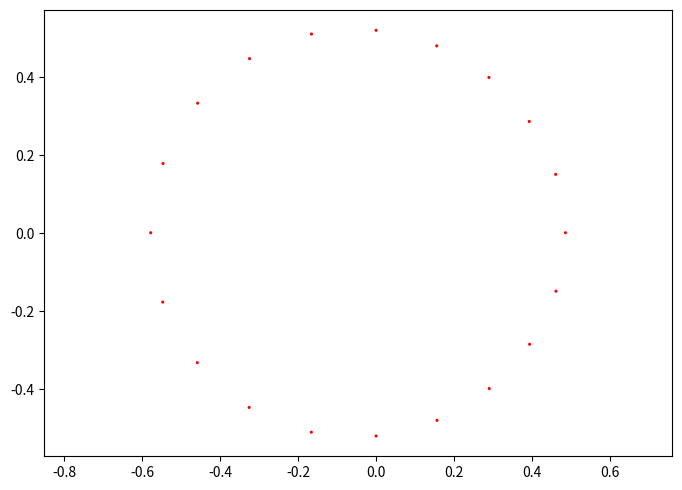

Write Python code to recreate this figure. (Note: this script raises an exception after producing the figure.)
# Hello!
import matplotlib.pyplot as plt
import matplotlib.animation as animation
from scipy.integrate import ode
import numpy as np
from scipy.integrate import odeint
import pylab
import numpy
import sys
import math
import time

#lobal parameters are here
h = -2.0

ee = 0.2

mu = 0.05

scale = 1.1

ang_glob = []

def CreateBoundary(x, h):
    x_ret = []
    y_ret = []
    for q in x:
        if (h - 3.0/2.0*q*q > 0):
            if(1/(h-3.0/2.0*q*q)**2-q**2 > 0):
                x_ret.append(q)
                y_ret.append((1.0/(h-3.0/2.0*q*q)**2-q**2)**(0.5))
                x_ret.append(q)
                y_ret.append(-(1/(h-3.0/2.0*q*q)**2-q**2)**(0.5))
    return x_ret, y_ret


        
def SolveCubic(a,b):
    eps = 0.000000000000001
    doit = True
    r_start = 0.0
    r_cur = 0.0
    r_step = 0.00001
    j = 0
    while doit:
        r_cur = r_start + j*r_step
        if(a*r_cur**3  + b*r_cur + 1.0 < 0):
            doit = False
        j=j+1
    x1 = r_cur - r_step
    x2 = r_cur
    err = 1000.0
    #print("OK", a*x1**3  + b*x1 + 1.0, a*x2**3  + b*x2 + 1.0)
    while abs(err) > eps:
        mid = (x1+x2)*0.5
        err = a*(mid)**3 + b*mid + 1.0
        if(err > 0.0):
            x1 = mid
        else:
            x2 = mid
    #print(mid)
    return mid
    

def CreateBoundaryNew(h, n):
    coeff = [1.5,0.0, -h, 1.0]
    a = np.roots(coeff)
    x = numpy.linspace(-max(a)*0.999999,max(a)*0.999999,n)
    x_ret, y_ret = CreateBoundary(x,h)
    return x_ret, y_ret
    
def Energy(q1,p1,q2,p2,h):
    ret = h + 0.5*(p1**2 + p2**2) - 1.5*q1**2 - (q1**2 + q2**2)**(-0.5)
    return ret

def NewEnergy(xi, pxi, eta, peta):
    ret = 0.5*(pxi*pxi + peta*peta) - (4*(xi*xi + eta*eta)*(h) + 2*(xi*xi+eta*eta)**3 + 4*(xi*xi+eta*eta)*((1-mu)/((xi*xi-eta*eta+mu)**2+4*xi*xi*eta*eta)**0.5 + (mu)/((xi*xi-eta*eta+mu-1)**2+4*xi*xi*eta*eta)**0.5))
    return ret

def DirTrans(xi, eta):
    return xi*xi - eta*eta, 2*xi*eta

def InvTrans(x, y):
    a = 0.5*(x + (x*x + y*y)**0.5)
    b = 0.5*(-x + (x*x + y*y)**0.5)
    if(y<=0.0):
        xi = -a**0.5
        eta = b**0.5
    if(y>0.0):
        xi = -a**0.5
        eta = -b**0.5
    return xi, eta

def f(var, t):
    s = var[0]
    xi = var[1]
    px = var[2]
    eta = var[3]
    py = var[4]
    f0 = 4*(xi*xi+eta*eta)
    f1 = px
    f2 = 8*(xi*xi+eta*eta)*py + 8*h*xi + 12*xi*(eta**2 + xi**2)**2 + 8*xi*(mu*(4*eta**2*xi**2 + (-eta**2 + mu + xi**2 - 1)**2)**(-0.5) + (-mu + 1)*(4*eta**2*xi**2 + (-eta**2 + mu + xi**2)**2)**(-0.5)) + (4*eta**2 + 4*xi**2)*(mu*(-4.0*eta**2*xi - 2.0*xi*(-eta**2 + mu + xi**2 - 1))*(4*eta**2*xi**2 + (-eta**2 + mu + xi**2 - 1)**2)**(-1.5) + (-mu + 1)*(-4.0*eta**2*xi - 2.0*xi*(-eta**2 + mu + xi**2))*(4*eta**2*xi**2 + (-eta**2 + mu + xi**2)**2)**(-1.5))
    f3 = py
    f4 = -8*(xi*xi+eta*eta)*px+ 8*eta*h + 12*eta*(eta**2 + xi**2)**2 + 8*eta*(mu*(4*eta**2*xi**2 + (-eta**2 + mu + xi**2 - 1)**2)**(-0.5) + (-mu + 1)*(4*eta**2*xi**2 + (-eta**2 + mu + xi**2)**2)**(-0.5)) + (4*eta**2 + 4*xi**2)*(mu*(-4.0*eta*xi**2 + 2.0*eta*(-eta**2 + mu + xi**2 - 1))*(4*eta**2*xi**2 + (-eta**2 + mu + xi**2 - 1)**2)**(-1.5) + (-mu + 1)*(-4.0*eta*xi**2 + 2.0*eta*(-eta**2 + mu + xi**2))*(4*eta**2*xi**2 + (-eta**2 + mu + xi**2)**2)**(-1.5))
    return f0, f1, f2, f3, f4



def Df(s, var):
    t = var[0]
    x = var[1]
    px = var[2]
    y = var[3]
    py = var[4]
    return [[0,8.0,0,8.0,0],
            [0,0,1.0,0,0],
            [0,scale*16.0*py*x+8.0*h+180*x**4-12*y**4-72*x**2*y**2,0,scale*16*y*py - 48*(x*y**3+x**3*y),8*(x*x+y*y)],
            [0,0,0,0,1],
            [0,-scale*16*x*px - 48*(y*x**3+x*y**3),-8*(x*x+y*y),-scale*16*y*px+8*h-12*x**4+180*y**4-72*x**2*y**2,0]]


def CreateAngleBoundary(nn, x0, y0, step):
    x_ret = []
    y_ret = []
    start_ang = 0.0
    for i in range(int(nn)):
        find_a_root = True
        x_cur = x0
        y_cur = y0
        cur_ang = i*2*math.pi/nn+start_ang
        while find_a_root:
            print(TotEnergy(0,0,x_cur,y_cur), TotEnergy(0,0,x_cur+step*math.cos(cur_ang),y_cur+step*math.sin(cur_ang)), h)
            #time.sleep(1)
            if( TotEnergy(0,0,x_cur,y_cur) <= h and TotEnergy(0,0,x_cur+step*math.cos(cur_ang),y_cur+step*math.sin(cur_ang)) > h):
                print("TRYING TO FIND A ROOT")
                root = FineRoot(x_cur,y_cur,x_cur+step*math.cos(cur_ang),y_cur+step*math.sin(cur_ang))
                x_ret.append(root[0])
                y_ret.append(root[1])
                find_a_root = False
            x_cur = x_cur+step*math.cos(cur_ang)
            y_cur = y_cur+step*math.sin(cur_ang)
    return x_ret, y_ret


def FineRoot(x1,y1,x2,y2):
    epsil = 0.000000000000001
    x_mid = 0.5*(x1+x2)
    y_mid = 0.5*(y1+y2)
    print(x_mid, y_mid, TotEnergy(0,0,x1,y1), TotEnergy(0,0,x2,y2))
    while (abs(TotEnergy(0,0,x_mid,y_mid)-h)>epsil):
#        print(abs(TotEnergy(0,0,x_mid,y_mid)), epsil)
        if( TotEnergy(0,0,x_mid,y_mid) < h):
            x1 = 0.5*(x1+x2)
            y1 = 0.5*(y1+y2)
#            print("A")
        else:
            x2 = 0.5*(x1+x2)
            y2 = 0.5*(y1+y2)
#            print("B")
        x_mid = 0.5*(x1+x2)
        y_mid = 0.5*(y1+y2)
    print(x_mid, y_mid, abs(TotEnergy(0,0,x_mid,y_mid)))
    return x_mid, y_mid

def TotEnergy(px, py, x, y):
    T = (px**2 + py**2)*0.5
    V = (x**2 + y**2)*0.5 + (1-mu)/((x+mu)**2+y**2)**0.5+(mu)/((x-1+mu)**2+y**2)**0.5
    return T-V

print("HELLO!")
TotalTimeSteps = 1000000.0
TotalTime = 1000.0
MaxNumberOfMoons = 20.0

#delta = 0.033
#x = np.arange(-2.0, 2.0, delta)
#y = np.arange(-2.0, 2.0, delta)
#V = numpy.zeros((len(x), len(y)))
#for xx in range(len(x)):
#    for yy in range(len(y)):
#        V[xx][yy] = TotEnergy(0,0,x[xx],y[yy])
#
#plt.figure()
#CS = plt.contourf(x, y, V, 50)
#cbar = plt.colorbar(CS)
#plt.show()
#
#sys.exit(0)


print("HELLO!")

x_plot_temp, y_plot_temp = CreateAngleBoundary(MaxNumberOfMoons, 0.0, 0.001, 0.05)

xi_plot_temp = []
eta_plot_temp = []

for j in range(len(x_plot_temp)):
    xe = InvTrans(x_plot_temp[j], y_plot_temp[j])
    xi_plot_temp.append(xe[0])
    eta_plot_temp.append(xe[1])

fig = plt.figure(figsize=(7, 5))

plt.axis('equal')

fig.tight_layout()

plt.scatter(x_plot_temp,y_plot_temp, s=5, facecolors='red', edgecolors='none', alpha=1)

for j in range(len(x_plot_temp)):    
    print(j, len(x_plot_temp))
    init = 0.0, xi_plot_temp[j], 0.0, eta_plot_temp[j], 0.0
    t = numpy.linspace(0,TotalTime,TotalTimeSteps)
    sol = odeint(f, init, t)
    xi_out = sol[:,1]
    eta_out = sol[:,3]
    print(NewEnergy(sol[TotalTimeSteps-5,1], sol[TotalTimeSteps-5,2], sol[TotalTimeSteps-5,3], sol[TotalTimeSteps-5,4]))
    print(NewEnergy(sol[5,1], sol[5,2], sol[5,3], sol[5,4]))    
    x_out = []
    y_out = []
    for jj in range(len(t)):
        x_out.append(DirTrans(xi_out[jj], eta_out[jj])[0])
        y_out.append(DirTrans(xi_out[jj], eta_out[jj])[1])
    plt.plot(x_out, y_out, marker='', linestyle='-', color='r')   
    
plt.show()

sys.exit(0)


x_plot, y_plot = CreateAngleBoundary(MaxNumberOfMoons, True)
x_plot_temp, y_plot_temp = CreateAngleBoundary(MaxNumberOfMoons, False)

fig = plt.figure(figsize=(7, 5))

plt.axis('equal')

fig.tight_layout()

# 1.4470751940907589e-05 - 10   -1.0480505352461478e-13
# 1.23841256186787e-05 - 50 -2.5757174171303632e-13
# 1.2384125619881664e-05 - 100 1.1235457009206584e-13
# 1.2364317562106447e-05 - 1000 -5.6266102888002933e-13
# 1.2364072819163203e-05 - 5000 -2.6237900740966325e-12
# 1.2364072819163203e-05 - 10000 -5.4388715753361794e-12

#print(Energy(x_plot[50],0.0,y_plot[50],0.0,-h))
#print(Energy(x_plot[150],0.0,y_plot[150],0.0,-h))
#print(Energy(x_plot[250],0.0,y_plot[250],0.0,-h))



my_plotx = []
my_ploty = []

for i in range(len(x_plot)):
    g = InvTrans(x_plot[i], y_plot[i])
    my_plotx.append(g[0])
    my_ploty.append(g[1])

plotx = []
ploty = []

for i in range(len(my_plotx)):
    g = DirTrans(my_plotx[i], my_ploty[i])
    plotx.append(g[0])
    ploty.append(g[1])


t0 = 0.0
tt = numpy.linspace(0,TotalTime,TotalTimeSteps)

nearest = []

for j in range(len(my_plotx)):
    init = 0.0, my_plotx[j], 0.0, my_ploty[j], 0.0
    sol11 = numpy.zeros((int(TotalTimeSteps)+1, 5))
    r = ode(f, Df).set_integrator('dop853')
    r.set_initial_value(init, t0)
    t1 = TotalTime
    dt = t1/TotalTimeSteps  
    i = 0
    fine_sol0 = []
    fine_sol1 = []
    fine_sol2 = []
    fine_sol3 = []
    fine_sol4 = []
    while r.successful() and r.t <= TotalTime:
        a = r.integrate(r.t+dt)
        fine_sol0.append(a[0])
        fine_sol1.append(a[1])
        fine_sol2.append(a[2])
        fine_sol3.append(a[3])
        fine_sol4.append(a[4])
        xx, yy = DirTrans(fine_sol1[i], fine_sol3[i])
        if(abs(xx) + abs(yy) < 0.01):
            dt = t1/TotalTimeSteps/100.0
        else:
            dt = t1/TotalTimeSteps
        i=i+1    
    print(j, len(my_plotx), NewEnergy(fine_sol1[0],fine_sol2[0],fine_sol3[0],fine_sol4[0]), NewEnergy(fine_sol1[i-5],fine_sol2[i-5],fine_sol3[i-5],fine_sol4[i-5]))
    #print(j, len(my_plotx), sol11[i-5,1],sol11[i-5,2],sol11[i-5,3],sol11[i-5,4])
    sol1new = []
    sol2new = []
    sol1newinv = []
    sol2newinv = []
    near = 1000.0
    for i in range(len(fine_sol1)-5):
        g = DirTrans(fine_sol1[i], fine_sol3[i])
        sol1new.append(g[0])
        sol2new.append(g[1])
        sol1newinv.append(-g[0])
        sol2newinv.append(-g[1])
        if((g[0]*g[0] + g[1]*g[1])**0.5 < near):
            near = (g[0]*g[0] + g[1]*g[1])**0.5
    nearest.append(near)
    plt.plot(sol1new, sol2new, marker='', linestyle='-', color='r')
    plt.plot(sol1newinv, sol2newinv, marker='', linestyle='-', color='r')
plt.scatter(x_plot_temp,y_plot_temp, s=5, facecolors='red', edgecolors='none', alpha=1)
print(nearest)
plt.show()
#plt.plot(ang_glob, nearest, marker='', linestyle='-', color='r')
#plt.show()  
